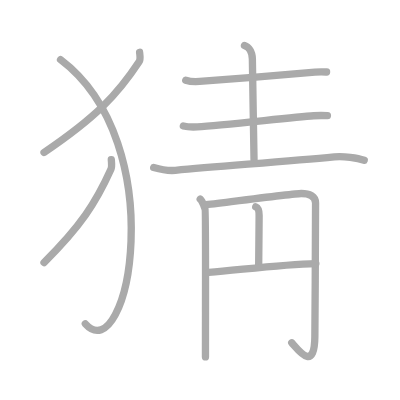
t = 0.00 s
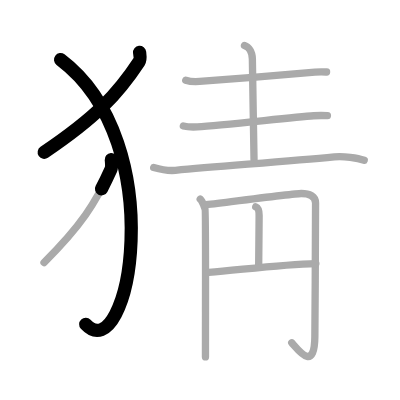
t = 2.25 s
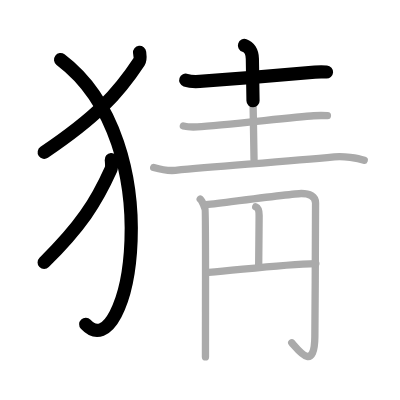
t = 4.50 s
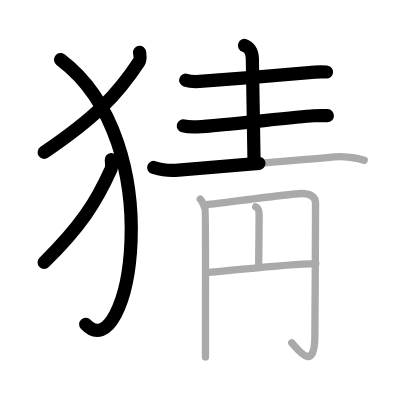
t = 6.50 s
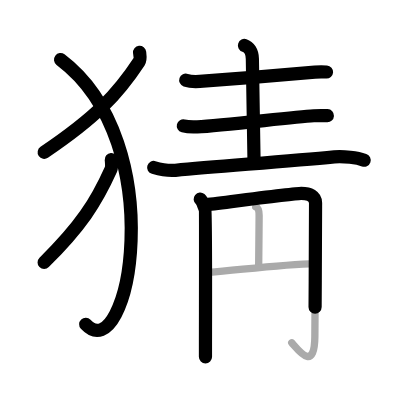
t = 8.75 s
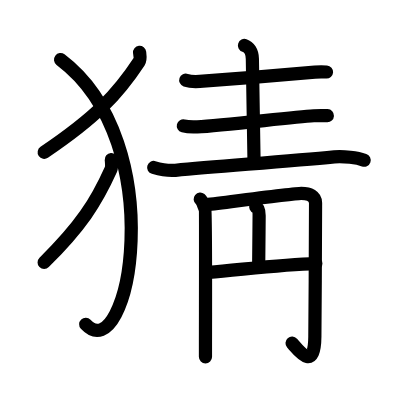
t = 11.00 s

The animated SVG that drew these frames (rendered in a browser with its animation timeline set to each time). Animation: 11 SMIL elements (animate=11); one cycle of 11.00 s.

<?xml version="1.0" standalone="no"?>
<!DOCTYPE svg PUBLIC "-//W3C//DTD SVG 1.1//EN"   "http://www.w3.org/Graphics/SVG/1.1/DTD/svg11.dtd">
<svg width="400px" height="400px"  version="1.1" xmlns="http://www.w3.org/2000/svg">
  <defs>
    <marker id="Triangle" viewBox="0 0 10 10" refX="0" refY="5" markerUnits="strokeWidth" markerWidth="3" style="stroke-opacity:0%;fill:#aaaaaa;" markerHeight="2" orient="auto">
      <path d="M 0 0 L 10 5 L 0 10 z" />
    </marker>
    
    <marker id="Arrow" viewBox="0 0 10 10" refX="5" refY="5" markerUnits="strokeWidth" markerWidth="1.8" style="stroke-opacity:0%;fill:#770000;" markerHeight="2" orient="auto">
      <path d="M 0 4 L 6 4 L 4 1 L 10 5 L 4 9 L 6 6 L 0 6 z" />
        <circle cx="5" cy="5" r="5" />
      </marker>
    
    <marker id="TriangleRed" viewBox="0 0 10 10" refX="0" refY="5" markerUnits="strokeWidth" markerWidth="3" style="stroke-opacity:0%;fill:#CC0000;" markerHeight="2" orient="auto">
      <path d="M 0 0 L 10 5 L 0 10 z" />
    </marker>
    
    <marker id="ArrowRed" viewBox="0 0 10 10" refX="5" refY="5" markerUnits="strokeWidth" markerWidth="1.8" style="stroke-opacity:0%;fill:#CC0000;" markerHeight="2" orient="auto">
      <path d="M 0 4 L 6 4 L 4 1 L 10 5 L 4 9 L 6 6 L 0 6 z" />
        <circle cx="5" cy="5" r="5" />
      </marker>
    
  </defs>
  
  <path style="fill:#ffffff; fill-opacity:100%; fill-rule:evenodd; stroke-width:0;" d="M 0 0 L 400px 0 L 400px 400px L 0 400px L 0 0" />

  <g transform="scale(3.6697247706422 3.6697247706422)">
<path style="fill:none; fill-opacity:0%; fill-rule:evenodd; stroke:#aaaaaa; stroke-opacity:100%; stroke-width: 1.5pt; stroke-linejoin:round; stroke-linecap:round;" d="M38.04 14.25c0.07 0.64 0.32 1.89-0.14 2.58C32.08 25.69 26.16 31.96 12 41.54"></path>
<path style="fill:none; fill-opacity:0%; fill-rule:evenodd; stroke:#aaaaaa; stroke-opacity:100%; stroke-width: 1.5pt; stroke-linejoin:round; stroke-linecap:round;" d="M16.5 16.25c30.5 23 18.46 85.03 6.75 72"></path>
<path style="fill:none; fill-opacity:0%; fill-rule:evenodd; stroke:#aaaaaa; stroke-opacity:100%; stroke-width: 1.5pt; stroke-linejoin:round; stroke-linecap:round;" d="M30.33 43.5c0.05 0.66 0.22 1.94-0.1 2.65C26.13 55.26 21.96 61.7 12 71.54"></path>
<path style="fill:none; fill-opacity:0%; fill-rule:evenodd; stroke:#aaaaaa; stroke-opacity:100%; stroke-width: 1.5pt; stroke-linejoin:round; stroke-linecap:round;" d="M50.62 21.85c0.99 0.34 2.8 0.41 3.79 0.34c7.12-0.49 25.25-2.02 31.39-2.55c1.64-0.14 2.32-0.08 3.19-0.02"></path>
<path style="fill:none; fill-opacity:0%; fill-rule:evenodd; stroke:#aaaaaa; stroke-opacity:100%; stroke-width: 1.5pt; stroke-linejoin:round; stroke-linecap:round;" d="M66.62 12.38c1.13 0.37 2.13 1.62 2.15 3.68c0.04 5.93 0.37 20.08 0.45 27.41"></path>
<path style="fill:none; fill-opacity:0%; fill-rule:evenodd; stroke:#aaaaaa; stroke-opacity:100%; stroke-width: 1.5pt; stroke-linejoin:round; stroke-linecap:round;" d="M49.96 34.32c0.99 0.25 2.8 0.3 3.79 0.25c7.13-0.36 25.61-2.64 31.75-3.03c1.64-0.1 2.85-0.06 3.72-0.02"></path>
<path style="fill:none; fill-opacity:0%; fill-rule:evenodd; stroke:#aaaaaa; stroke-opacity:100%; stroke-width: 1.5pt; stroke-linejoin:round; stroke-linecap:round;" d="M41.88 45.64c2.12 0.61 4.37 0.91 5.91 0.77c12.52-1.16 30.03-2.41 43.32-3.68c2.54-0.24 6.29 0.27 8.14 0.93"></path>
<path style="fill:none; fill-opacity:0%; fill-rule:evenodd; stroke:#aaaaaa; stroke-opacity:100%; stroke-width: 1.5pt; stroke-linejoin:round; stroke-linecap:round;" d="M54.56 54.28c0.66 0.55 1.09 2.1 1.31 2.65c0.22 0.55 0.12 24.58 0.12 40.32"></path>
<path style="fill:none; fill-opacity:0%; fill-rule:evenodd; stroke:#aaaaaa; stroke-opacity:100%; stroke-width: 1.5pt; stroke-linejoin:round; stroke-linecap:round;" d="M55.79 55.83c4.96-0.58 24.33-3.11 26.29-3.11c2.3 0 3.91 0.78 3.91 2.61c0 4.18-0.09 25.24-0.19 36.35c-0.09 9.82-4.42 3.82-6.3 1.73"></path>
<path style="fill:none; fill-opacity:0%; fill-rule:evenodd; stroke:#aaaaaa; stroke-opacity:100%; stroke-width: 1.5pt; stroke-linejoin:round; stroke-linecap:round;" d="M69.69 56.36c1.03 0.39 0.92 1.67 0.92 2.64c-0.03 4.89-0.12 11.21-0.12 13.5"></path>
<path style="fill:none; fill-opacity:0%; fill-rule:evenodd; stroke:#aaaaaa; stroke-opacity:100%; stroke-width: 1.5pt; stroke-linejoin:round; stroke-linecap:round;" d="M56.91 74.24c8.94-0.74 20.06-2.24 29.16-2.42"></path>

<path style="fill:none; fill-opacity:0%; fill-rule:evenodd; stroke:#000000; stroke-opacity:100%; stroke-width: 2.7pt; stroke-linejoin:round; stroke-linecap:round;" d="M38.04 14.25c0.07 0.64 0.32 1.89-0.14 2.58C32.08 25.69 26.16 31.96 12 41.54" pathLength="100" stroke-dashoffset="100" stroke-dasharray="100 105"><animate id="dashAnim1" attributeName="stroke-dashoffset" from="100" to="0" dur="1s" calcMode="linear" fill="freeze"/></path>
<path style="fill:none; fill-opacity:0%; fill-rule:evenodd; stroke:#000000; stroke-opacity:100%; stroke-width: 2.7pt; stroke-linejoin:round; stroke-linecap:round;" d="M16.5 16.25c30.5 23 18.46 85.03 6.75 72" pathLength="100" stroke-dashoffset="100" stroke-dasharray="100 105"><animate id="dashAnim2" attributeName="stroke-dashoffset" from="100" to="0" dur="1s" calcMode="linear" begin="dashAnim1.end" fill="freeze"/></path>
<path style="fill:none; fill-opacity:0%; fill-rule:evenodd; stroke:#000000; stroke-opacity:100%; stroke-width: 2.7pt; stroke-linejoin:round; stroke-linecap:round;" d="M30.33 43.5c0.05 0.66 0.22 1.94-0.1 2.65C26.13 55.26 21.96 61.7 12 71.54" pathLength="100" stroke-dashoffset="100" stroke-dasharray="100 105"><animate id="dashAnim3" attributeName="stroke-dashoffset" from="100" to="0" dur="1s" calcMode="linear" begin="dashAnim2.end" fill="freeze"/></path>
<path style="fill:none; fill-opacity:0%; fill-rule:evenodd; stroke:#000000; stroke-opacity:100%; stroke-width: 2.7pt; stroke-linejoin:round; stroke-linecap:round;" d="M50.62 21.85c0.99 0.34 2.8 0.41 3.79 0.34c7.12-0.49 25.25-2.02 31.39-2.55c1.64-0.14 2.32-0.08 3.19-0.02" pathLength="100" stroke-dashoffset="100" stroke-dasharray="100 105"><animate id="dashAnim4" attributeName="stroke-dashoffset" from="100" to="0" dur="1s" calcMode="linear" begin="dashAnim3.end" fill="freeze"/></path>
<path style="fill:none; fill-opacity:0%; fill-rule:evenodd; stroke:#000000; stroke-opacity:100%; stroke-width: 2.7pt; stroke-linejoin:round; stroke-linecap:round;" d="M66.62 12.38c1.13 0.37 2.13 1.62 2.15 3.68c0.04 5.93 0.37 20.08 0.45 27.41" pathLength="100" stroke-dashoffset="100" stroke-dasharray="100 105"><animate id="dashAnim5" attributeName="stroke-dashoffset" from="100" to="0" dur="1s" calcMode="linear" begin="dashAnim4.end" fill="freeze"/></path>
<path style="fill:none; fill-opacity:0%; fill-rule:evenodd; stroke:#000000; stroke-opacity:100%; stroke-width: 2.7pt; stroke-linejoin:round; stroke-linecap:round;" d="M49.96 34.32c0.99 0.25 2.8 0.3 3.79 0.25c7.13-0.36 25.61-2.64 31.75-3.03c1.64-0.1 2.85-0.06 3.72-0.02" pathLength="100" stroke-dashoffset="100" stroke-dasharray="100 105"><animate id="dashAnim6" attributeName="stroke-dashoffset" from="100" to="0" dur="1s" calcMode="linear" begin="dashAnim5.end" fill="freeze"/></path>
<path style="fill:none; fill-opacity:0%; fill-rule:evenodd; stroke:#000000; stroke-opacity:100%; stroke-width: 2.7pt; stroke-linejoin:round; stroke-linecap:round;" d="M41.88 45.64c2.12 0.61 4.37 0.91 5.91 0.77c12.52-1.16 30.03-2.41 43.32-3.68c2.54-0.24 6.29 0.27 8.14 0.93" pathLength="100" stroke-dashoffset="100" stroke-dasharray="100 105"><animate id="dashAnim7" attributeName="stroke-dashoffset" from="100" to="0" dur="1s" calcMode="linear" begin="dashAnim6.end" fill="freeze"/></path>
<path style="fill:none; fill-opacity:0%; fill-rule:evenodd; stroke:#000000; stroke-opacity:100%; stroke-width: 2.7pt; stroke-linejoin:round; stroke-linecap:round;" d="M54.56 54.28c0.66 0.55 1.09 2.1 1.31 2.65c0.22 0.55 0.12 24.58 0.12 40.32" pathLength="100" stroke-dashoffset="100" stroke-dasharray="100 105"><animate id="dashAnim8" attributeName="stroke-dashoffset" from="100" to="0" dur="1s" calcMode="linear" begin="dashAnim7.end" fill="freeze"/></path>
<path style="fill:none; fill-opacity:0%; fill-rule:evenodd; stroke:#000000; stroke-opacity:100%; stroke-width: 2.7pt; stroke-linejoin:round; stroke-linecap:round;" d="M55.79 55.83c4.96-0.58 24.33-3.11 26.29-3.11c2.3 0 3.91 0.78 3.91 2.61c0 4.18-0.09 25.24-0.19 36.35c-0.09 9.82-4.42 3.82-6.3 1.73" pathLength="100" stroke-dashoffset="100" stroke-dasharray="100 105"><animate id="dashAnim9" attributeName="stroke-dashoffset" from="100" to="0" dur="1s" calcMode="linear" begin="dashAnim8.end" fill="freeze"/></path>
<path style="fill:none; fill-opacity:0%; fill-rule:evenodd; stroke:#000000; stroke-opacity:100%; stroke-width: 2.7pt; stroke-linejoin:round; stroke-linecap:round;" d="M69.69 56.36c1.03 0.39 0.92 1.67 0.92 2.64c-0.03 4.89-0.12 11.21-0.12 13.5" pathLength="100" stroke-dashoffset="100" stroke-dasharray="100 105"><animate id="dashAnim10" attributeName="stroke-dashoffset" from="100" to="0" dur="1s" calcMode="linear" begin="dashAnim9.end" fill="freeze"/></path>
<path style="fill:none; fill-opacity:0%; fill-rule:evenodd; stroke:#000000; stroke-opacity:100%; stroke-width: 2.7pt; stroke-linejoin:round; stroke-linecap:round;" d="M56.91 74.24c8.94-0.74 20.06-2.24 29.16-2.42" pathLength="100" stroke-dashoffset="100" stroke-dasharray="100 105"><animate id="dashAnim11" attributeName="stroke-dashoffset" from="100" to="0" dur="1s" calcMode="linear" begin="dashAnim10.end" fill="freeze"/></path>

</g>

</svg>  
          
